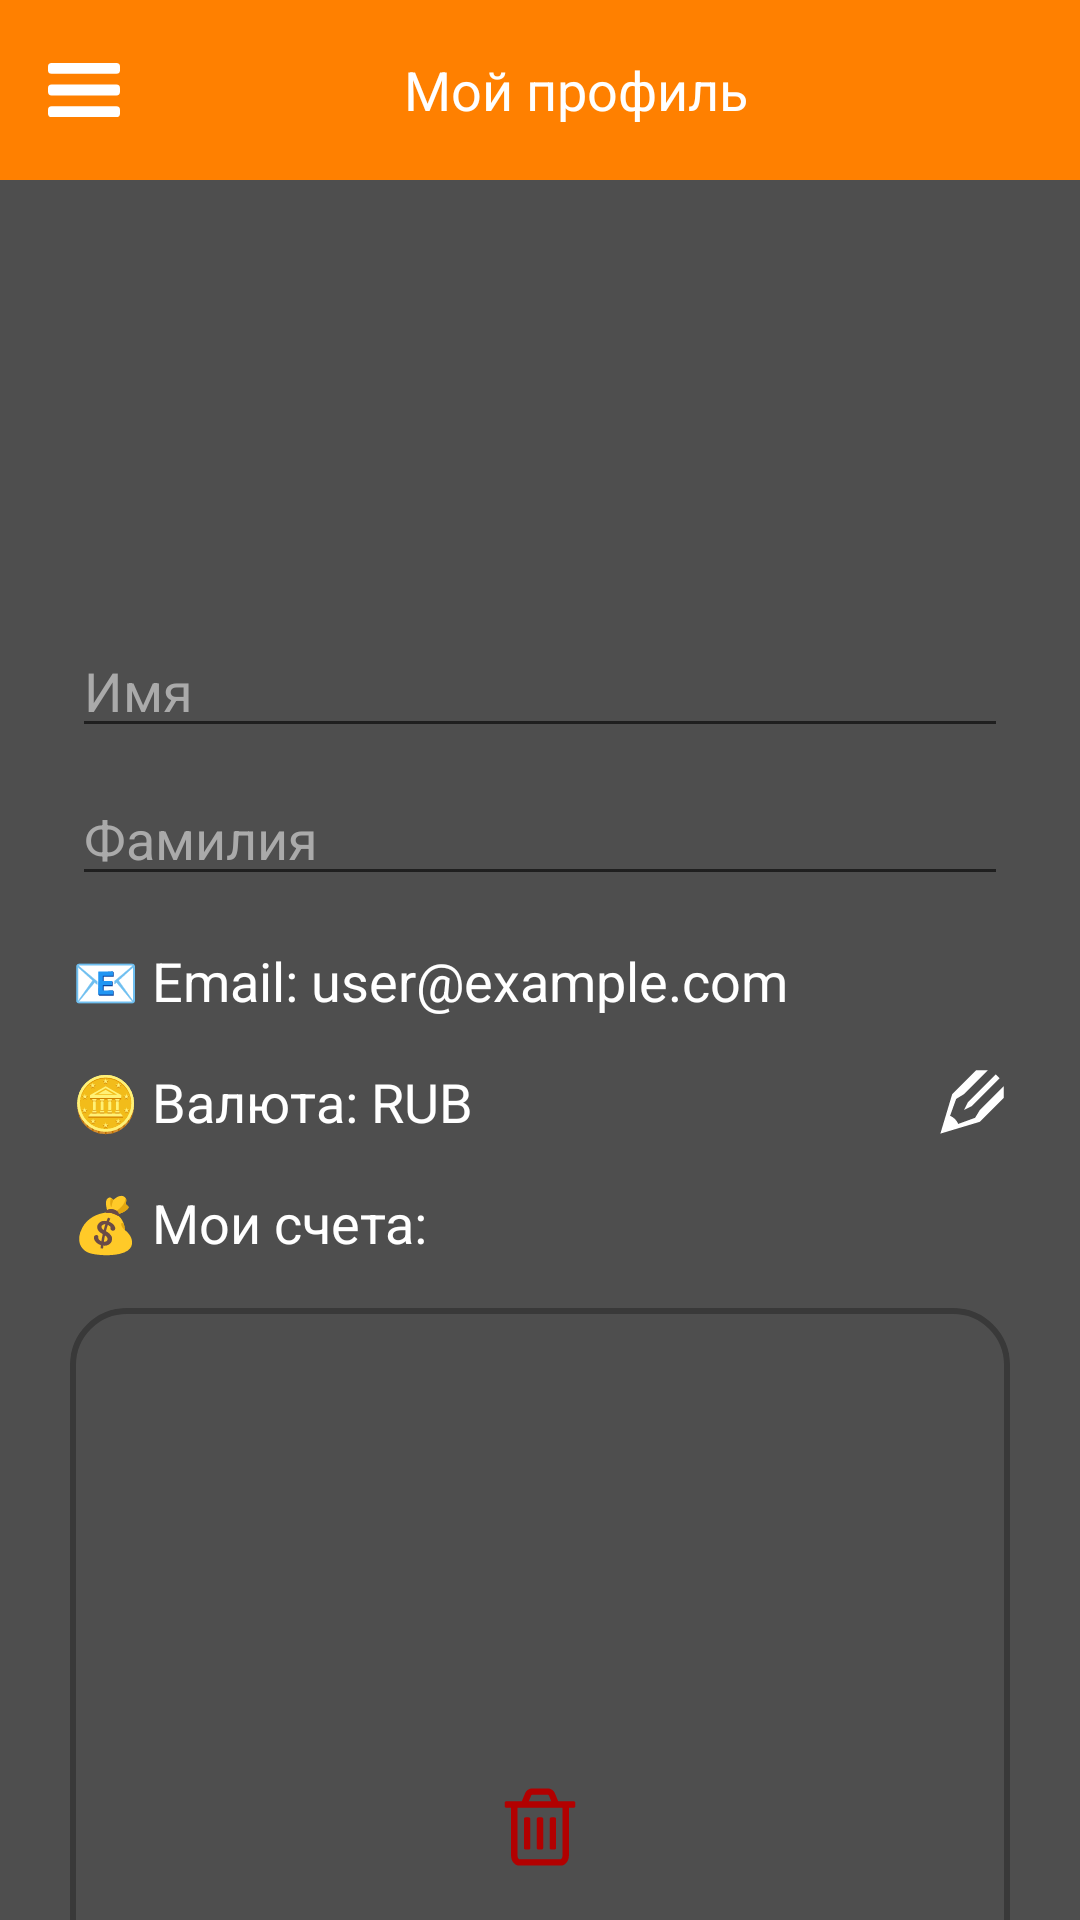

Reconstruct the res/layout file that produces this screen, plus the resources it refers to.
<!-- AndroidManifest.xml: application theme Theme.MoneyDealer -->
<!-- res/layout/profile_window.xml -->
<?xml version="1.0" encoding="utf-8"?>
<androidx.drawerlayout.widget.DrawerLayout
    xmlns:android="http://schemas.android.com/apk/res/android"
    xmlns:app="http://schemas.android.com/apk/res-auto"
    android:id="@+id/drawer_layout"
    android:layout_width="match_parent"
    android:layout_height="match_parent">

    <androidx.constraintlayout.widget.ConstraintLayout
        android:layout_width="match_parent"
        android:layout_height="match_parent">

        <LinearLayout
            android:id="@+id/topBar"
            android:layout_width="0dp"
            android:layout_height="60dp"
            android:background="@color/welcome_orange"
            android:orientation="horizontal"
            android:gravity="center_vertical"
            android:paddingStart="16dp"
            android:paddingEnd="16dp"
            app:layout_constraintTop_toTopOf="parent"
            app:layout_constraintStart_toStartOf="parent"
            app:layout_constraintEnd_toEndOf="parent">

            <ImageView
                android:id="@+id/menuIcon"
                android:layout_width="24dp"
                android:layout_height="24dp"
                android:src="@drawable/menu_ic"/>

            <TextView
                android:id="@+id/tvTitle"
                android:layout_width="0dp"
                android:layout_height="wrap_content"
                android:layout_weight="1"
                android:text="Мой профиль"
                android:textColor="@android:color/white"
                android:textSize="18sp"
                android:gravity="center"/>
        </LinearLayout>

        <ImageView
            android:layout_width="100dp"
            android:layout_height="100dp"
            android:id="@+id/user_photo"
            android:src="@drawable/default_user"
            app:layout_constraintStart_toStartOf="parent"
            app:layout_constraintEnd_toEndOf="parent"
            android:layout_marginTop="32dp"
            app:layout_constraintTop_toBottomOf="@id/topBar"/>

        
        <EditText
            android:id="@+id/etName"
            android:layout_width="0dp"
            android:layout_height="wrap_content"
            android:hint="Имя"
            android:textColor="@android:color/white"
            android:textColorHint="@android:color/darker_gray"
            app:layout_constraintTop_toBottomOf="@id/user_photo"
            app:layout_constraintStart_toStartOf="parent"
            app:layout_constraintEnd_toEndOf="parent"
            android:layout_marginTop="16dp"
            android:layout_marginStart="24dp"
            android:layout_marginEnd="24dp"/>

        <EditText
            android:id="@+id/etSurname"
            android:layout_width="0dp"
            android:layout_height="wrap_content"
            android:hint="Фамилия"
            android:textColor="@android:color/white"
            android:textColorHint="@android:color/darker_gray"
            app:layout_constraintTop_toBottomOf="@id/etName"
            app:layout_constraintStart_toStartOf="parent"
            app:layout_constraintEnd_toEndOf="parent"
            android:layout_marginTop="8dp"
            android:layout_marginStart="24dp"
            android:layout_marginEnd="24dp"/>

        
        <TextView
            android:id="@+id/tvEmail"
            android:layout_width="wrap_content"
            android:layout_height="wrap_content"
            android:text="📧 Email: user@example.com"
            android:textColor="@android:color/white"
            android:textSize="18sp"
            app:layout_constraintTop_toBottomOf="@id/etSurname"
            app:layout_constraintStart_toStartOf="parent"
            android:layout_marginTop="16dp"
            android:layout_marginStart="24dp"/>

        
        <TextView
            android:id="@+id/tvCurrency"
            android:layout_width="wrap_content"
            android:layout_height="wrap_content"
            android:text="🪙 Валюта: RUB"
            android:textColor="@android:color/white"
            android:textSize="18sp"
            app:layout_constraintTop_toBottomOf="@id/tvEmail"
            app:layout_constraintStart_toStartOf="parent"
            android:layout_marginTop="16dp"
            android:layout_marginStart="24dp"/>

        <ImageView
            android:id="@+id/btnChangeCurrency"
            android:layout_width="24dp"
            android:layout_height="24dp"
            android:src="@drawable/edit_ic"
            app:layout_constraintTop_toTopOf="@id/tvCurrency"
            app:layout_constraintBottom_toBottomOf="@id/tvCurrency"
            app:layout_constraintEnd_toEndOf="parent"
            android:layout_marginEnd="24dp"/>

        
        <TextView
            android:id="@+id/tvAccountsLabel"
            android:layout_width="wrap_content"
            android:layout_height="wrap_content"
            android:text="💰 Мои счета:"
            android:textColor="@android:color/white"
            android:textSize="18sp"
            app:layout_constraintTop_toBottomOf="@id/btnChangeCurrency"
            app:layout_constraintStart_toStartOf="parent"
            android:layout_marginTop="16dp"
            android:layout_marginStart="24dp"/>

        <TextView
            android:id="@+id/tvEmptyMessage"
            android:layout_width="wrap_content"
            android:layout_height="wrap_content"
            android:text="Вы пока не создали ни одного счёта..."
            android:textColor="@android:color/white"
            android:textSize="18sp"
            android:visibility="gone"
            app:layout_constraintTop_toBottomOf="@id/tvAccountsLabel"
            app:layout_constraintStart_toStartOf="parent"
            app:layout_constraintEnd_toEndOf="parent"
            android:layout_marginTop="16dp"/>

        <androidx.cardview.widget.CardView
            android:id="@+id/accountsCard"
            android:layout_width="0dp"
            android:layout_height="wrap_content"
            app:cardCornerRadius="18dp"
            app:cardElevation="0dp"
            app:cardBackgroundColor="@android:color/transparent"
            app:cardUseCompatPadding="true"
            app:layout_constraintTop_toBottomOf="@id/tvAccountsLabel"
            app:layout_constraintStart_toStartOf="parent"
            app:layout_constraintEnd_toEndOf="parent"
            android:layout_marginTop="8dp"
            android:layout_marginStart="16dp"
            android:layout_marginEnd="16dp">

            <androidx.recyclerview.widget.RecyclerView
                android:id="@+id/rvAccounts"
                android:layout_width="match_parent"
                android:layout_height="320dp"
                android:background="@drawable/rounded_border_gray"
                android:padding="8dp"/>
        </androidx.cardview.widget.CardView>

        
        <ImageView
            android:id="@+id/ivDeleteUser"
            android:layout_width="30dp"
            android:layout_height="30dp"
            android:src="@drawable/delete_user_ic"
            android:layout_marginBottom="16dp"
            app:layout_constraintBottom_toBottomOf="parent"
            app:layout_constraintStart_toStartOf="parent"
            app:layout_constraintEnd_toEndOf="parent"/>
    </androidx.constraintlayout.widget.ConstraintLayout>

    <com.google.android.material.navigation.NavigationView
        android:id="@+id/navigation_view"
        android:layout_width="wrap_content"
        android:layout_height="match_parent"
        android:layout_gravity="start"
        android:background="@color/background_color"
        app:itemTextColor="@color/white"
        app:itemIconTint="@color/welcome_orange"
        app:menu="@menu/drawer_menu"/>

</androidx.drawerlayout.widget.DrawerLayout>
<!-- resources referenced by this layout -->
<resources>
  <color name="background_color">#4E4E4E</color>
  <color name="welcome_orange">#FF8000</color>
  <color name="white">#FFFFFFFF</color>
  <!-- drawable delete_user_ic: vector/xml drawable (drawable, 2455 chars, omitted) -->
  <!-- drawable edit_ic (drawable) -->
  <vector xmlns:android="http://schemas.android.com/apk/res/android"
      android:width="25dp"
      android:height="25dp"
      android:viewportWidth="25"
      android:viewportHeight="25">
    <path
        android:pathData="M9.756,15.244L12.5,13.872L22.114,4.258L20.742,2.886L11.128,12.5L9.756,15.244ZM7.725,20.117C7.046,18.687 6.313,17.954 4.883,17.275L7.007,11.426L9.751,9.756L17.993,1.514H13.872L5.635,9.756L1.514,23.486L15.244,19.365L23.486,11.128V7.007L15.244,15.244L13.574,17.993L7.725,20.117Z"
        android:fillColor="#ffffff"/>
  </vector>
  <!-- drawable menu_ic (drawable) -->
  <vector xmlns:android="http://schemas.android.com/apk/res/android"
      android:width="20dp"
      android:height="15dp"
      android:viewportWidth="20"
      android:viewportHeight="15">
    <path
        android:pathData="M1,0L19,0A1,1 0,0 1,20 1L20,2A1,1 0,0 1,19 3L1,3A1,1 0,0 1,0 2L0,1A1,1 0,0 1,1 0z"
        android:fillColor="#ffffff"/>
    <path
        android:pathData="M1,6L19,6A1,1 0,0 1,20 7L20,8A1,1 0,0 1,19 9L1,9A1,1 0,0 1,0 8L0,7A1,1 0,0 1,1 6z"
        android:fillColor="#ffffff"/>
    <path
        android:pathData="M1,12L19,12A1,1 0,0 1,20 13L20,14A1,1 0,0 1,19 15L1,15A1,1 0,0 1,0 14L0,13A1,1 0,0 1,1 12z"
        android:fillColor="#ffffff"/>
  </vector>
  <!-- drawable rounded_border_gray (drawable) -->
  <shape xmlns:android="http://schemas.android.com/apk/res/android">
      <solid android:color="@android:color/transparent"/>
      <corners android:radius="18dp"/>
      <stroke android:width="2dp" android:color="#393939"/>
  </shape>
  <style name="Theme.MoneyDealer" parent="Theme.MaterialComponents.DayNight.NoActionBar">
          
          <item name="colorPrimary">@color/welcome_orange</item>
          <item name="colorPrimaryVariant">@color/welcome_orange</item>
          <item name="colorOnPrimary">@color/white</item>
          
          <item name="colorSecondary">@color/teal_200</item>
          <item name="colorSecondaryVariant">@color/teal_700</item>
          <item name="colorOnSecondary">@color/black</item>
          <item name="android:statusBarColor">@color/background_color</item>
          <item name="android:windowBackground">@color/background_color</item>
      </style>
  <color name="teal_200">#FF03DAC5</color>
  <color name="teal_700">#FF018786</color>
  <color name="black">#FF000000</color>
</resources>
